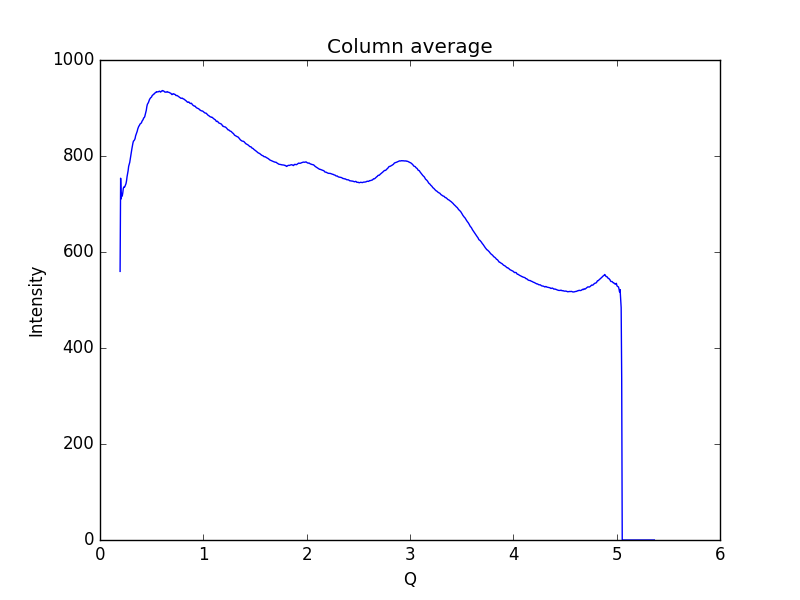

Values plotted in this chart, from the file beside it:
0.19448614755544588, 559.618
0.1997, 753.7
0.2048, 710.7
0.21, 721.8
0.2152, 716.5
0.2204, 723
0.2255, 732.6
0.2307, 735.4
0.2359, 734.6
0.2411, 736.6
0.2462, 739.3
0.2514, 742.4
0.2566, 748.1
0.2618, 756.8
0.2669, 763.1
0.2721, 769.3
0.2773, 778.5
0.2825, 782.9
0.2876, 786.6
0.2928, 793.8
0.298, 800.8
0.3032, 807.2
0.3083, 814.7
0.3135, 820.8
0.3187, 827
0.3239, 831.2
0.329, 831.9
0.3342, 833.8
0.3394, 836.3
0.3446, 842
0.3497, 845
0.3549, 847.8
0.3601, 851.5
0.3653, 856.2
0.3704, 859.5
0.3756, 862.2
0.3808, 863.3
0.386, 866
0.3911, 867.3
0.3963, 868.1
0.4015, 869.3
0.4067, 872.5
0.4118, 874.2
0.417, 875.8
0.4222, 879.1
0.4274, 879.9
0.4325, 881.7
0.4377, 886.1
0.4429, 891.1
0.4481, 895.3
0.4532, 902.8
0.4584, 907.6
0.4636, 909.6
0.4688, 911.5
0.4739, 914.6
0.4791, 917.7
0.4843, 919.7
0.4895, 921.2
0.4946, 922
0.4998, 923.3
0.505, 926
... 939 more rows
